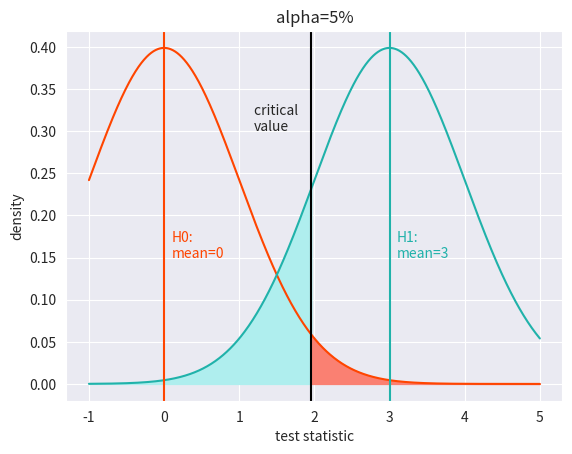

Write the Python code that produced this figure. (Note: this script raises an exception after producing the figure.)
# In[ ]:

import seaborn as sns
import matplotlib.pyplot as plt
import scipy.stats as stats
import numpy as np

# In[ ]:

# null hypothesis: N(0,1)
mu = 0
sigma = 1
alpha = 0.05

# sample data
mean = 3
sd = 1
num=1000

# beta = 0.2
critical_value = stats.norm.ppf(0.975) # alpha = 5%, two-tailed
rejection_area = np.linspace(critical_value, mu+5*sigma, num=num)
beta_area = np.linspace(mu-1*sigma, critical_value, num=num)

x = np.linspace(mu-1*sigma, mu+5*sigma, num=num)
curve = stats.norm.pdf(x=x, loc=mu, scale=sigma)
sample_curve = stats.norm.pdf(x=x, loc=mean, scale=sd)

# In[ ]:

with sns.axes_style('darkgrid'):
    # plot null distribution
    ax = sns.lineplot(x=x, y=curve, color='orangered')
    # plot sample distribution 
    sns.lineplot(x=x, y=sample_curve, color='lightseagreen')
    #shade in error areas 
    ax.fill_between(x=beta_area, y1=stats.norm.pdf(x=beta_area, loc=mean, scale=sd),
                    color='paleturquoise')
    ax.fill_between(x=rejection_area, y1=stats.norm.pdf(x=rejection_area, loc=mu, scale=sigma), 
                    color='salmon')
    plt.axvline(x=critical_value, color='black')
    plt.text(s='critical \nvalue', x=1.2, y=0.3)
    # plot expected value under H0
    plt.axvline(x=mu, color='orangered')
    plt.text(s='H0:\nmean=0', x=0.1, y=0.15, color='orangered')
    plt.axvline(x=mean, color='lightseagreen')
    plt.text(s='H1:\nmean=3', x=3.1, y=0.15 ,color='lightseagreen')
    ax.set(xlabel='test statistic', ylabel='density')
    plt.title('alpha=5%')
plt.savefig(r'C:\Users\<user>\OneDrive\Dokumente_One Drive\KIT\Bachelorarbeit\plots\chapter3.2\plot1')

# In[ ]:

power = stats.norm.sf(x=critical_value, loc=mean, scale=sd)
beta = stats.norm.cdf(x=critical_value, loc=mean, scale=sd)
print(power)
print(beta)
power + beta 

# In[ ]:

# increase alpha area to show trade-off
new_alpha = 0.2
new_crit = stats.norm.isf(new_alpha/2)
print(critical_value)
print(new_crit)

new_alpha_area = np.linspace(new_crit, mu+5*sigma, num=num)
new_beta_area = np.linspace(mu-1*sigma, new_crit, num=num)

# In[ ]:

with sns.axes_style('darkgrid'):
    ax = sns.lineplot(x=x, y=curve, color='orangered')
    sns.lineplot(x=x, y=sample_curve, color='lightseagreen')
    ax.fill_between(x=new_beta_area, y1=stats.norm.pdf(x=new_beta_area, loc=mean, scale=sd), color='paleturquoise') 
    ax.fill_between(x=new_alpha_area, y1=stats.norm.pdf(x=new_alpha_area, loc=mu, scale=sigma), color='salmon')
    plt.axvline(x=new_crit, color='black')
    plt.text(s='critical \nvalue', x=1.3, y=0.3)
    plt.axvline(x=mu, color='orangered')
    plt.text(s='H0:\nmean=0', x=0.1, y=0.15, color='orangered')
    plt.axvline(x=mean, color='lightseagreen')
    plt.text(s='H1:\nmean=3', x=3.1, y=0.15 ,color='lightseagreen')
    ax.set(xlabel='test statistic', ylabel='density')
    plt.title('alpha=20%')
plt.savefig(r'C:\Users\<user>\OneDrive\Dokumente_One Drive\KIT\Bachelorarbeit\plots\chapter3.2\plot2')

# In[ ]:

new_power = stats.norm.sf(x=new_crit, loc=mean, scale=sd)
new_beta = stats.norm.cdf(x=new_crit, loc=mean, scale=sd)
print(new_power)
print(new_beta)
new_power + new_beta 
